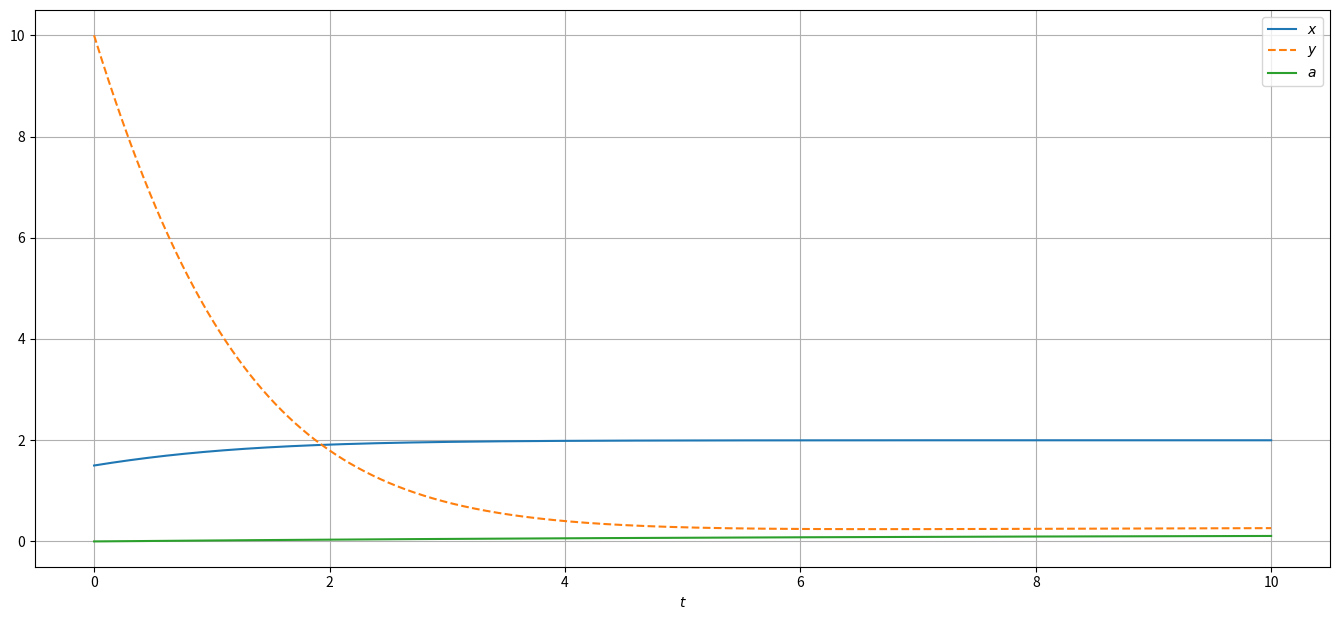

Recreate this plot in Python.
#http://www.ict.nsc.ru/matmod/files/textbooks/Voropaeva-NumAnalDynSys.pdf
#2.7.9, page 122

import numpy as np
import matplotlib.pyplot as plt

N = 3
def f(t, y):
    f_fun = np.zeros(N)
    f_fun[0] = y[0] * (1 - 0.5 * y[0] - (2 * y[1]) / (7 * ((y[2])**-2)))
    f_fun[1] = y[0] * (2 * y[2] - 3.5 * y[0] * ((y[2])**2) - 0.5 * y[1])
    f_fun[2] = (2 - 7 * y[2] * y[0]) / 100
    return f_fun
LABELS = [r'$x$', r'$y$', r'$a$'] # r'$y_1$', r'$y_2$'
MARKS = [] # '-', '--'
XLABEL = r'$t$'

def main():
    tBEG = 0.
    tEND = 10.
    tau = 0.001
    y0 = np.asarray([1.5, 10., 0.0001])
    if len(y0) != N:
        print("Len init values error!")
        return
    alpha = 0.5 #Adams second-order
    t, y = Iterarion(f, y0, tBEG, tEND, tau, alpha)
    plt.figure(figsize = (13.5, 6.3))
    if len(LABELS) == 0 or len(LABELS) != N:
            print("Use default labels.")
    for n in np.arange(0, N, 1):
        r = y[:, n]
        if len(LABELS) == 0 or len(LABELS) != N:
            label = r'$y_' + str(n + 1) + '$'
        else:
            label = LABELS[n]
        if len(MARKS) == 0:
            mark = '-' * ((n % 2) + 1)
        else:
            mark = MARKS[n % len(MARKS)]
        plt.plot(t, r, mark, label = label)
    plt.legend()
    plt.xlabel(XLABEL)
    plt.tight_layout()
    plt.grid()
    plt.show()

def Jacobian(f, x):
    h = 1.0e-4
    J = np.zeros((x.size, x.size))
    fn = f(x)
    for i in np.arange(0, x.size, 1):
        x_old = np.copy(x)
        x_old[i] = x_old[i] + h
        fn_1 = f(x_old)
        J[:, i] = (fn_1 - fn) / h
    return J, fn

def NewtonMethod(f, x, eps = 1.0e-6):
    max_iter = 10000
    for i in np.arange(0, max_iter, 1):
        J, fn = Jacobian(f, x)
        if np.sqrt(np.dot(fn, fn) / x.size) < eps:
            return x, i
        dx = np.linalg.solve(J, fn)
        x = x - dx

def Iterarion(f, y0, tBEG, tEND, tau, alpha):
    def F(y_next):
        #return y_next - tau * alpha * f(t[i], y_next) - y[i] - tau * (1. - alpha) * f(t[i], y[i])
        return y_next - tau * alpha * f(t[i + 1], y_next) - y[i] - tau * (1. - alpha) * f(t[i], y[i])
    t = np.arange(tBEG, tEND, tau)
    y = np.zeros((t.size, N))
    y[0] = y0
    for i in np.arange(0, t.size - 1, 1):
        y_next = y[i] + tau * f(t[i], y[i])
        y[i + 1], iter = NewtonMethod(F, y_next)
    return t, y

if __name__ == "__main__":
    main()
